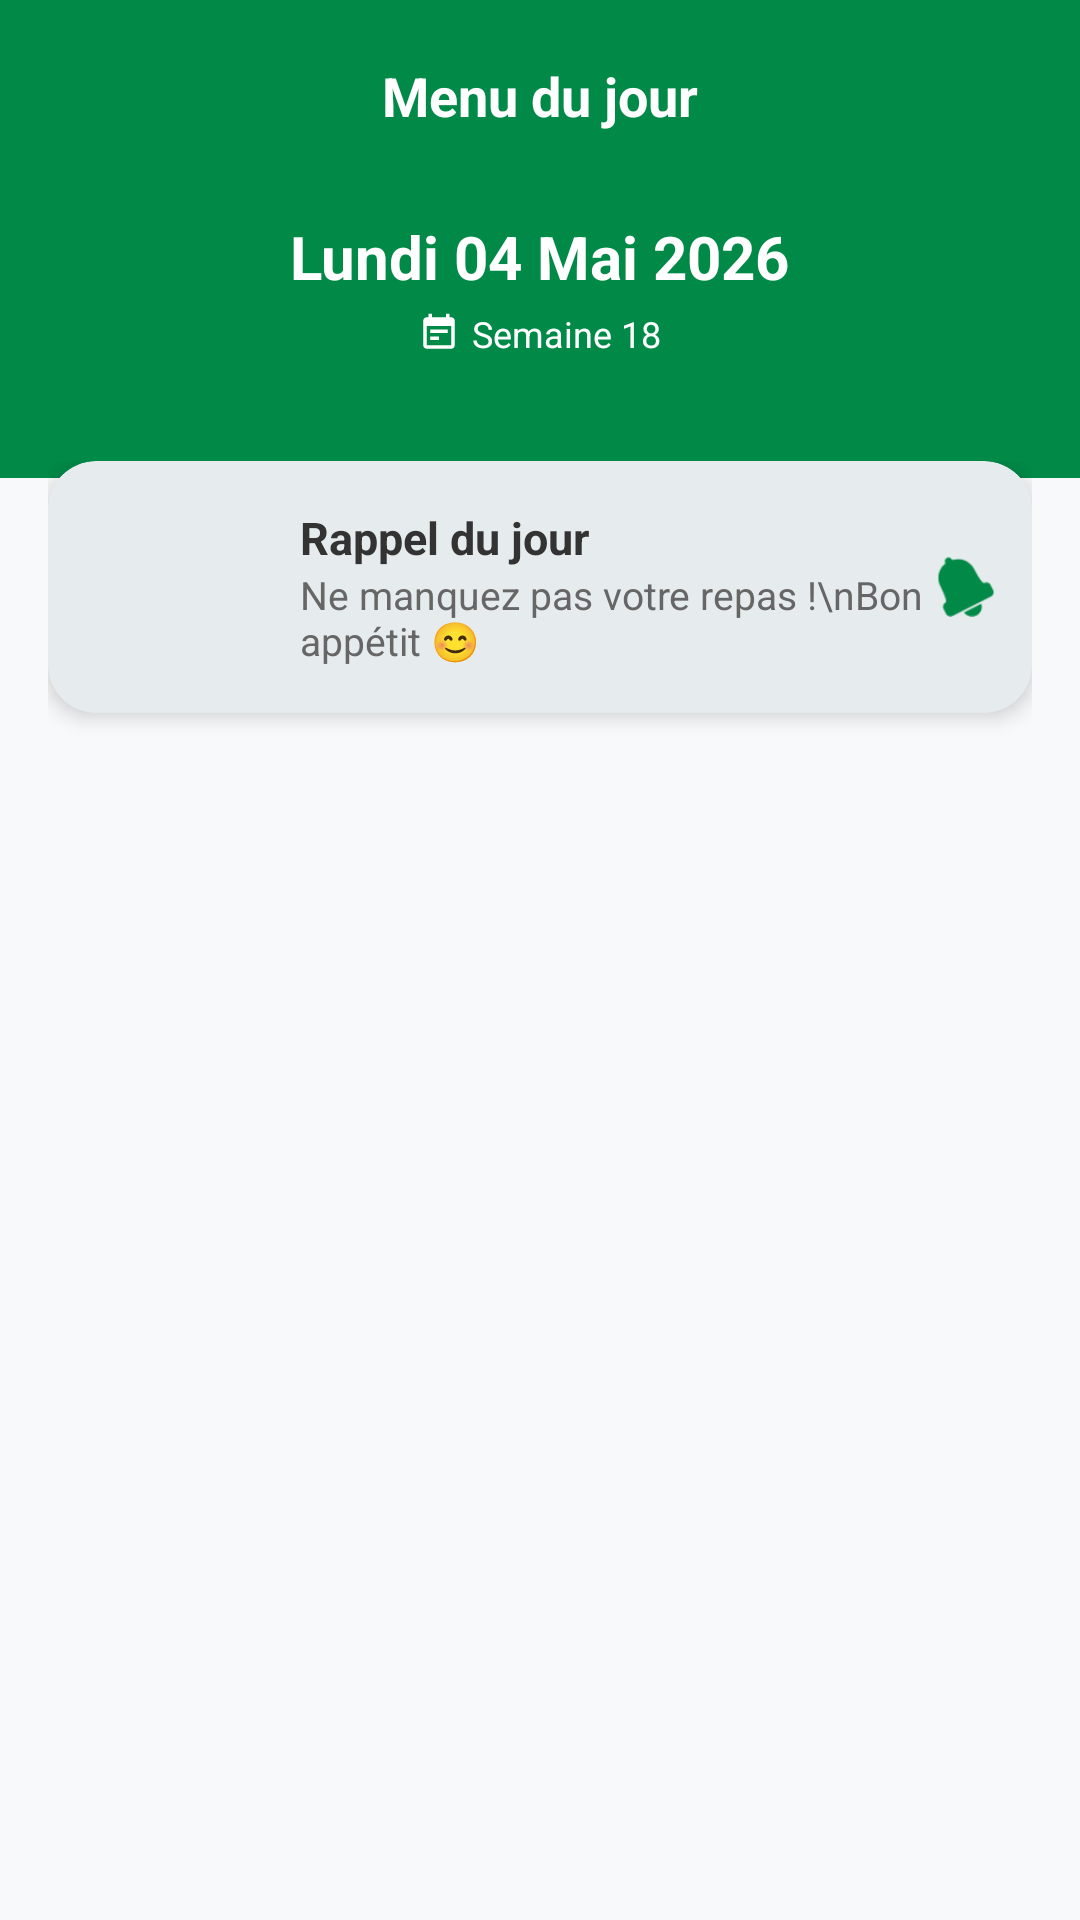

Write the Android layout XML for this screen, with the resource values it uses.
<!-- AndroidManifest.xml: application theme Theme.UGBMenu -->
<!-- res/layout/fragment_home.xml -->
<?xml version="1.0" encoding="utf-8"?>
<androidx.coordinatorlayout.widget.CoordinatorLayout xmlns:android="http://schemas.android.com/apk/res/android"
    xmlns:app="http://schemas.android.com/apk/res-auto"
    android:layout_width="match_parent"
    android:layout_height="match_parent"
    android:background="#F8F9FA">

    <LinearLayout
        android:layout_width="match_parent"
        android:layout_height="match_parent"
        android:orientation="vertical">

        
        <LinearLayout
            android:layout_width="match_parent"
            android:layout_height="wrap_content"
            android:background="?attr/colorPrimary"
            android:orientation="vertical"
            android:paddingBottom="40dp">

            <RelativeLayout
                android:layout_width="match_parent"
                android:layout_height="?attr/actionBarSize"
                android:paddingHorizontal="16dp">

                <TextView
                    android:layout_width="wrap_content"
                    android:layout_height="wrap_content"
                    android:layout_centerInParent="true"
                    android:text="Menu du jour"
                    android:textColor="@color/white"
                    android:textSize="18sp"
                    android:textStyle="bold" />

            </RelativeLayout>

            <TextView
                android:id="@+id/tv_date"
                android:layout_width="wrap_content"
                android:layout_height="wrap_content"
                android:layout_gravity="center_horizontal"
                android:layout_marginTop="8dp"
                android:text="Lundi 04 Mai 2026"
                android:textColor="@color/white"
                android:textSize="20sp"
                android:textStyle="bold" />

            <LinearLayout
                android:layout_width="wrap_content"
                android:layout_height="wrap_content"
                android:layout_gravity="center_horizontal"
                android:layout_marginTop="4dp"
                android:gravity="center_vertical"
                android:orientation="horizontal">

                <ImageView
                    android:layout_width="14dp"
                    android:layout_height="14dp"
                    android:src="@drawable/ic_menus"
                    app:tint="@color/white"
                    android:contentDescription="Semaine" />

                <TextView
                    android:id="@+id/tv_week"
                    android:layout_width="wrap_content"
                    android:layout_height="wrap_content"
                    android:layout_marginStart="4dp"
                    android:text="Semaine 18"
                    android:textColor="@color/white"
                    android:textSize="12sp" />
            </LinearLayout>

        </LinearLayout>

        
        <androidx.core.widget.NestedScrollView
            android:layout_width="match_parent"
            android:layout_height="match_parent"
            android:layout_marginTop="-30dp">

            <LinearLayout
                android:layout_width="match_parent"
                android:layout_height="wrap_content"
                android:background="@drawable/bg_content_overlap"
                android:orientation="vertical"
                android:paddingTop="24dp"
                android:paddingHorizontal="16dp">

                
                <com.google.android.material.card.MaterialCardView
                    android:layout_width="match_parent"
                    android:layout_height="wrap_content"
                    android:layout_marginBottom="16dp"
                    app:cardCornerRadius="16dp"
                    app:cardElevation="4dp"
                    app:strokeWidth="0dp">

                    <LinearLayout
                        android:layout_width="match_parent"
                        android:layout_height="wrap_content"
                        android:gravity="center_vertical"
                        android:orientation="horizontal"
                        android:padding="12dp">

                        <ImageView
                            android:id="@+id/iv_promo_chef"
                            android:layout_width="60dp"
                            android:layout_height="60dp"
                            android:src="@drawable/logo_ugb"
                            android:contentDescription="Chef" />

                        <LinearLayout
                            android:layout_width="0dp"
                            android:layout_height="wrap_content"
                            android:layout_marginStart="12dp"
                            android:layout_weight="1"
                            android:orientation="vertical">

                            <TextView
                                android:layout_width="wrap_content"
                                android:layout_height="wrap_content"
                                android:text="Rappel du jour"
                                android:textStyle="bold"
                                android:textSize="15sp"
                                android:textColor="#333333" />

                            <TextView
                                android:layout_width="wrap_content"
                                android:layout_height="wrap_content"
                                android:text="Ne manquez pas votre repas !\nBon appétit 😊"
                                android:textSize="13sp"
                                android:textColor="#666666" />
                        </LinearLayout>

                        <ImageView
                            android:layout_width="20dp"
                            android:layout_height="20dp"
                            android:src="@android:drawable/ic_popup_reminder"
                            app:tint="?attr/colorPrimary"
                            android:contentDescription="Notification Icon" />
                    </LinearLayout>
                </com.google.android.material.card.MaterialCardView>

                <include
                    android:id="@+id/layout_shimmer"
                    layout="@layout/shimmer_home_resto"
                    android:layout_width="match_parent"
                    android:layout_height="wrap_content"
                    android:visibility="gone" />

                <androidx.recyclerview.widget.RecyclerView
                    android:id="@+id/rv_today_summary"
                    android:layout_width="match_parent"
                    android:layout_height="wrap_content"
                    android:nestedScrollingEnabled="false"
                    android:paddingBottom="24dp" />

                
                <LinearLayout
                    android:id="@+id/layout_empty_state"
                    android:layout_width="match_parent"
                    android:layout_height="wrap_content"
                    android:orientation="vertical"
                    android:gravity="center"
                    android:paddingVertical="40dp"
                    android:visibility="gone">
                    <ImageView
                        android:layout_width="80dp"
                        android:layout_height="80dp"
                        android:src="@drawable/ic_menus"
                        app:tint="#CCCCCC"
                        android:contentDescription="No menu" />
                    <TextView
                        android:layout_width="wrap_content"
                        android:layout_height="wrap_content"
                        android:text="Pas de menu disponible pour aujourd'hui"
                        android:textColor="#999999"
                        android:layout_marginTop="12dp" />
                </LinearLayout>

            </LinearLayout>
        </androidx.core.widget.NestedScrollView>

    </LinearLayout>

</androidx.coordinatorlayout.widget.CoordinatorLayout>
<!-- res/layout/shimmer_home_resto.xml (included above) -->
<?xml version="1.0" encoding="utf-8"?>
<com.facebook.shimmer.ShimmerFrameLayout xmlns:android="http://schemas.android.com/apk/res/android"
    xmlns:app="http://schemas.android.com/apk/res-auto"
    android:id="@+id/shimmer_view_container"
    android:layout_width="match_parent"
    android:layout_height="wrap_content">

    <LinearLayout
        android:layout_width="match_parent"
        android:layout_height="wrap_content"
        android:orientation="vertical">

        <include layout="@layout/item_shimmer_row" />
        <include layout="@layout/item_shimmer_row" />
        <include layout="@layout/item_shimmer_row" />

    </LinearLayout>

</com.facebook.shimmer.ShimmerFrameLayout>
<!-- res/layout/item_shimmer_row.xml (included above) -->
<?xml version="1.0" encoding="utf-8"?>
<com.google.android.material.card.MaterialCardView xmlns:android="http://schemas.android.com/apk/res/android"
    xmlns:app="http://schemas.android.com/apk/res-auto"
    android:layout_width="match_parent"
    android:layout_height="wrap_content"
    android:layout_marginBottom="16dp"
    app:cardCornerRadius="16dp"
    app:cardElevation="2dp"
    app:strokeWidth="0dp">

    <LinearLayout
        android:layout_width="match_parent"
        android:layout_height="wrap_content"
        android:orientation="vertical"
        android:padding="16dp">

        <View
            android:layout_width="120dp"
            android:layout_height="20dp"
            android:background="#E0E0E0"
            android:layout_marginBottom="12dp" />

        <LinearLayout
            android:layout_width="match_parent"
            android:layout_height="wrap_content"
            android:orientation="horizontal">

            <View
                android:layout_width="50dp"
                android:layout_height="50dp"
                android:background="#E0E0E0" />

            <LinearLayout
                android:layout_width="0dp"
                android:layout_height="wrap_content"
                android:layout_weight="1"
                android:layout_marginStart="12dp"
                android:orientation="vertical">
                <View
                    android:layout_width="match_parent"
                    android:layout_height="16dp"
                    android:background="#E0E0E0"
                    android:layout_marginBottom="8dp" />
                <View
                    android:layout_width="150dp"
                    android:layout_height="14dp"
                    android:background="#E0E0E0" />
            </LinearLayout>
        </LinearLayout>

    </LinearLayout>
</com.google.android.material.card.MaterialCardView>
<!-- resources referenced by this layout -->
<resources>
  <color name="white">#FFFFFFFF</color>
  <!-- drawable ic_menus (drawable) -->
  <?xml version="1.0" encoding="utf-8"?>
  <vector xmlns:android="http://schemas.android.com/apk/res/android"
      android:width="24dp"
      android:height="24dp"
      android:viewportWidth="24"
      android:viewportHeight="24">
      <path
          android:fillColor="#000000"
          android:pathData="M19,3H18V1H16V3H8V1H6V3H5C3.9,3 3,3.9 3,5V19C3,20.1 3.9,21 5,21H19C20.1,21 21,20.1 21,19V5C21,3.9 20.1,3 19,3ZM19,19H5V8H19V19ZM7,10H17V12H7V10ZM7,14H12V16H7V14Z" />
  </vector>
  <style name="Theme.UGBMenu" parent="Base.Theme.UGBMenu" />
  <style name="Base.Theme.UGBMenu" parent="Theme.Material3.Light.NoActionBar">
          
          <item name="colorPrimary">@color/primary</item>
          <item name="colorOnPrimary">@color/on_primary</item>
          <item name="colorPrimaryContainer">#D1E7D1</item>
          <item name="colorOnPrimaryContainer">#00210A</item>
  
          <item name="colorSecondary">@color/secondary</item>
          <item name="colorOnSecondary">@color/on_secondary</item>
          <item name="colorSecondaryContainer">#FFE082</item>
          <item name="colorOnSecondaryContainer">#251A00</item>
  
          <item name="android:navigationBarColor">@android:color/transparent</item>
          <item name="android:statusBarColor">@android:color/transparent</item>
          <item name="android:windowLightStatusBar">true</item>
      </style>
  <color name="primary">#008947</color>
  <color name="on_primary">#FFFFFF</color>
  <color name="secondary">#FFC107</color>
  <color name="on_secondary">#000000</color>
</resources>
